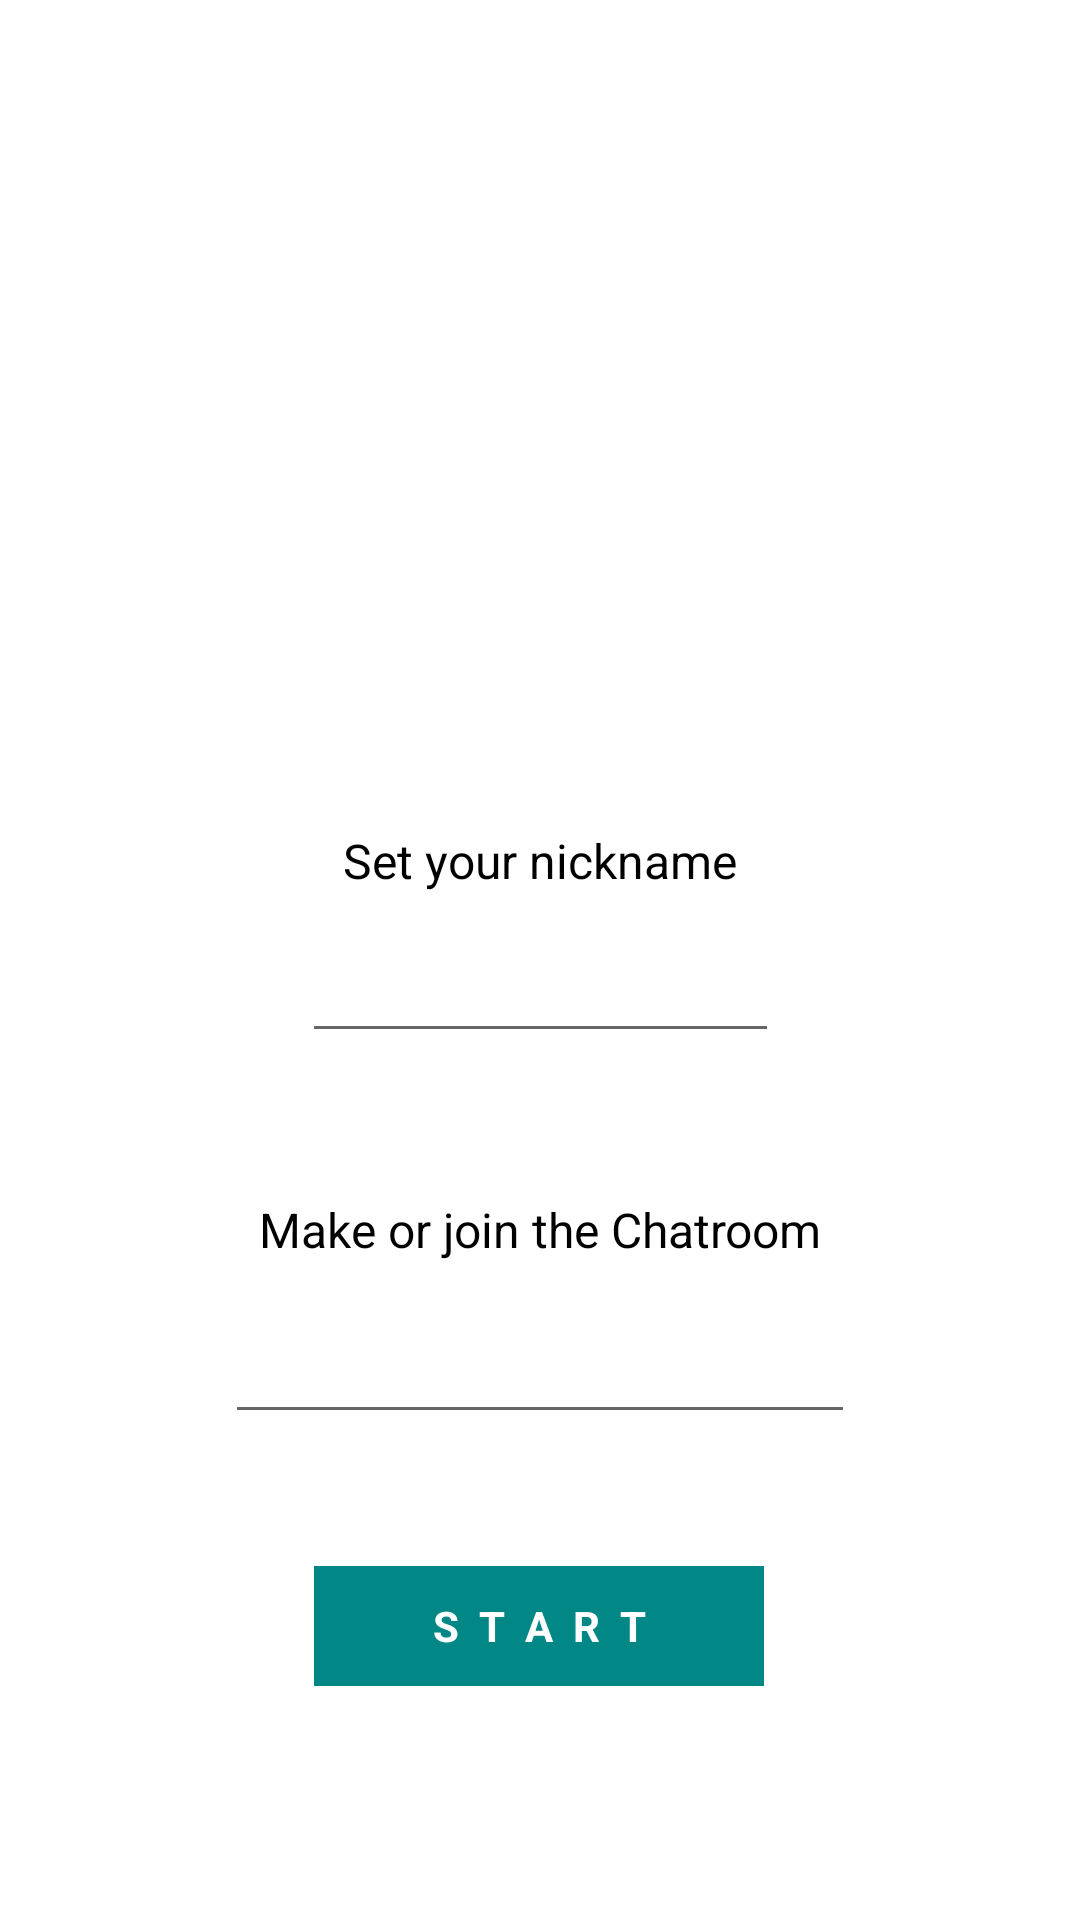

Produce the Android XML layout that renders to this screen, including the resource entries it uses.
<!-- AndroidManifest.xml: application theme Theme.Chat_SocketIO -->
<!-- res/layout/activity_main.xml -->
<?xml version="1.0" encoding="utf-8"?>
<androidx.constraintlayout.widget.ConstraintLayout xmlns:android="http://schemas.android.com/apk/res/android"
    xmlns:app="http://schemas.android.com/apk/res-auto"
    xmlns:tools="http://schemas.android.com/tools"
    android:layout_width="match_parent"
    android:layout_height="match_parent"
    tools:context=".MainActivity">

    <ImageView
        android:id="@+id/imageView"
        android:layout_width="141dp"
        android:layout_height="164dp"
        android:layout_marginTop="88dp"
        android:adjustViewBounds="true"
        android:src="@drawable/ic_logo"
        app:layout_constraintEnd_toEndOf="parent"
        app:layout_constraintStart_toStartOf="parent"
        app:layout_constraintTop_toTopOf="parent" />

    <EditText
        android:id="@+id/userName"
        android:layout_width="wrap_content"
        android:layout_height="wrap_content"
        android:layout_marginTop="16dp"
        android:ems="9"
        android:inputType="textPersonName"
        android:textSize="15sp"
        app:layout_constraintEnd_toEndOf="parent"
        app:layout_constraintStart_toStartOf="parent"
        app:layout_constraintTop_toBottomOf="@+id/textView" />

    <EditText
        android:id="@+id/roomname"
        android:layout_width="wrap_content"
        android:layout_height="wrap_content"
        android:layout_marginTop="16dp"
        android:ems="10"
        android:inputType="textPersonName"
        app:layout_constraintEnd_toEndOf="parent"
        app:layout_constraintStart_toStartOf="parent"
        app:layout_constraintTop_toBottomOf="@+id/textView2" />

    <TextView
        android:id="@+id/textView"
        android:layout_width="wrap_content"
        android:layout_height="wrap_content"
        android:layout_marginTop="24dp"
        android:text="Set your nickname"
        android:textSize="16sp"
        android:textColor="@color/black"
        app:layout_constraintEnd_toEndOf="parent"
        app:layout_constraintStart_toStartOf="parent"
        app:layout_constraintTop_toBottomOf="@+id/imageView" />

    <TextView
        android:id="@+id/textView2"
        android:layout_width="wrap_content"
        android:layout_height="wrap_content"
        android:layout_marginTop="48dp"
        android:textSize="16sp"
        android:text="Make or join the Chatroom"
        android:textColor="@color/black"
        app:layout_constraintEnd_toEndOf="parent"
        app:layout_constraintStart_toStartOf="parent"
        app:layout_constraintTop_toBottomOf="@+id/userName" />

    <TextView
        android:id="@+id/button"
        android:layout_width="150dp"
        android:layout_height="40dp"
        android:layout_marginTop="44dp"
        android:background="@color/teal_700"
        android:textStyle="bold"
        android:gravity="center"
        android:text="S  T  A  R  T"
        android:textColor="@color/white"
        android:textSize="14sp"
        app:layout_constraintEnd_toEndOf="parent"
        app:layout_constraintHorizontal_bias="0.498"
        app:layout_constraintStart_toStartOf="parent"
        app:layout_constraintTop_toBottomOf="@+id/roomname" />

</androidx.constraintlayout.widget.ConstraintLayout>
<!-- resources referenced by this layout -->
<resources>
  <style name="Theme.Chat_SocketIO" parent="Theme.MaterialComponents.DayNight.DarkActionBar">
          
          <item name="colorPrimary">@color/purple_500</item>
          <item name="colorPrimaryVariant">@color/purple_700</item>
          <item name="colorOnPrimary">@color/white</item>
          
          <item name="colorSecondary">@color/teal_200</item>
          <item name="colorSecondaryVariant">@color/teal_700</item>
          <item name="colorOnSecondary">@color/black</item>
          
          <item name="android:statusBarColor" tools:targetApi="l">?attr/colorPrimaryVariant</item>
          
      </style>
  <!-- not gathered from this repository: default colours our renderer supplied (Android Studio template values) -->
  <color name="purple_500">#FF6200EE</color>
  <color name="purple_700">#FF3700B3</color>
  <color name="teal_200">#FF03DAC5</color>
  <color name="teal_700">#FF018786</color>
  <color name="black">#FF000000</color>
  <color name="white">#FFFFFFFF</color>
</resources>
